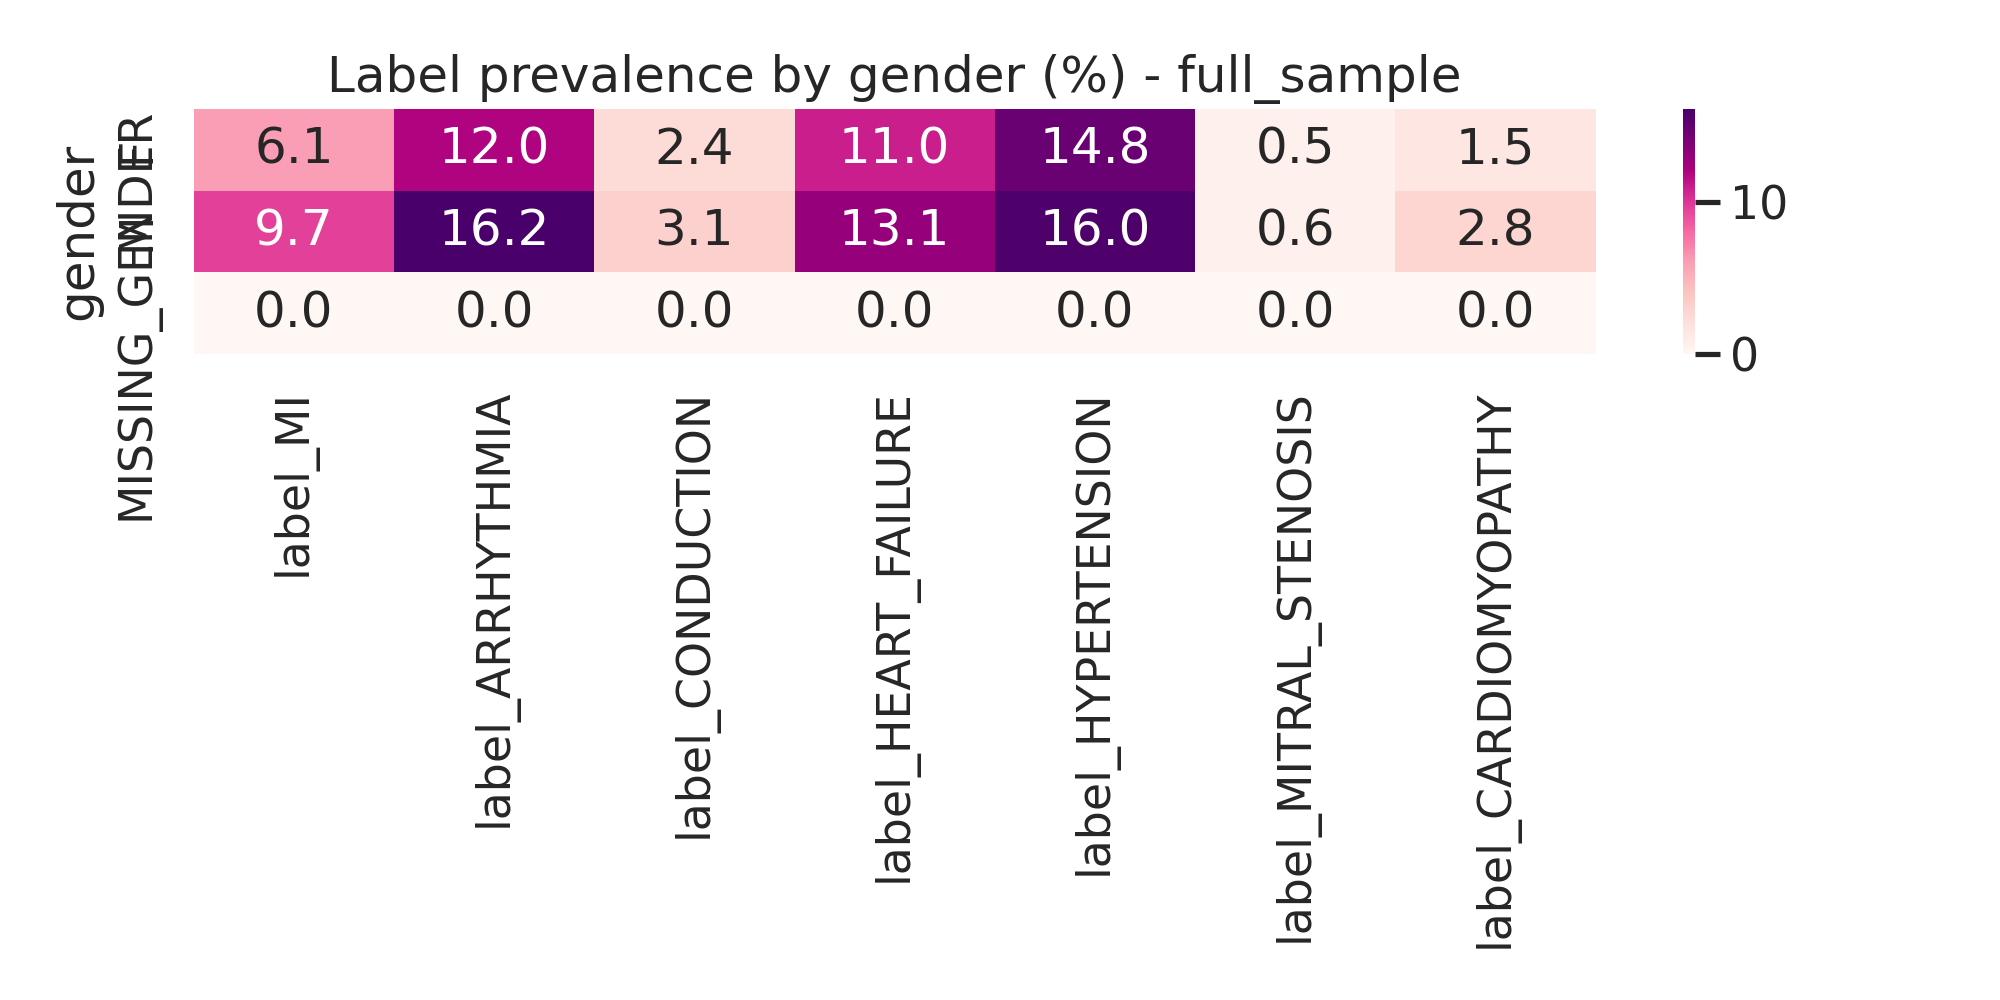

Source data for this figure (header and first rows):
gender, label_MI, label_ARRHYTHMIA, label_CONDUCTION, label_HEART_FAILURE, label_HYPERTENSION, label_MITRAL_STENOSIS, label_CARDIOMYOPATHY
F, 6.11, 12.01, 2.37, 10.96, 14.8, 0.54, 1.48
M, 9.66, 16.18, 3.1, 13.08, 15.98, 0.61, 2.83
MISSING_GENDER, 0.0, 0.0, 0.0, 0.0, 0.0, 0.0, 0.0
